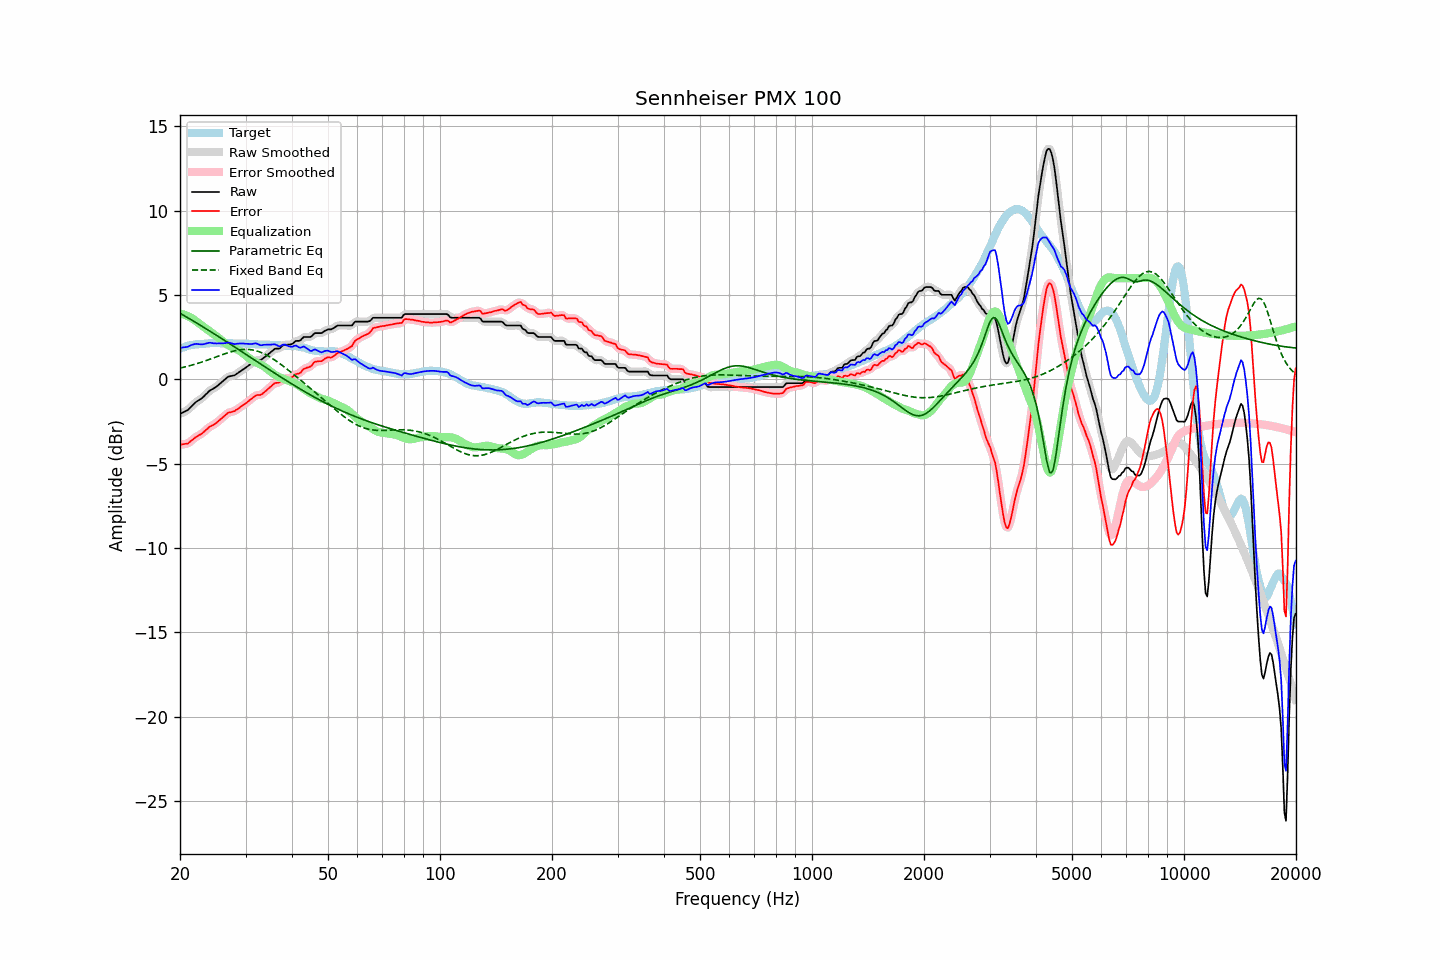

Data behind this chart, as committed beside it:
frequency, raw, error, smoothed, error_smoothed, equalization, parametric_eq, fixed_band_eq, equalized_raw, equalized_smoothed, target
20.00, -2.05, -3.87, -2.04, -3.86, 3.90, 3.92, 0.66, 1.85, 1.86, 1.82
20.20, -2.00, -3.86, -2.01, -3.86, 3.88, 3.86, 0.69, 1.88, 1.87, 1.86
20.40, -1.96, -3.85, -1.96, -3.86, 3.85, 3.81, 0.71, 1.89, 1.89, 1.89
20.61, -1.91, -3.83, -1.91, -3.84, 3.82, 3.75, 0.73, 1.91, 1.91, 1.92
20.81, -1.86, -3.82, -1.86, -3.82, 3.78, 3.70, 0.76, 1.93, 1.92, 1.96
21.02, -1.81, -3.81, -1.80, -3.78, 3.74, 3.64, 0.78, 1.93, 1.95, 2.00
21.23, -1.71, -3.72, -1.71, -3.73, 3.70, 3.59, 0.81, 1.99, 1.98, 2.01
21.44, -1.62, -3.65, -1.62, -3.65, 3.65, 3.53, 0.83, 2.03, 2.03, 2.03
21.66, -1.52, -3.57, -1.52, -3.57, 3.58, 3.47, 0.86, 2.06, 2.06, 2.05
21.87, -1.43, -3.49, -1.43, -3.49, 3.51, 3.42, 0.89, 2.09, 2.09, 2.06
22.09, -1.34, -3.42, -1.35, -3.42, 3.45, 3.36, 0.92, 2.11, 2.10, 2.08
22.31, -1.28, -3.36, -1.28, -3.36, 3.37, 3.30, 0.95, 2.10, 2.10, 2.08
22.54, -1.22, -3.31, -1.22, -3.31, 3.30, 3.24, 0.97, 2.08, 2.08, 2.09
22.76, -1.16, -3.26, -1.16, -3.25, 3.23, 3.19, 1.01, 2.07, 2.07, 2.10
22.99, -1.09, -3.19, -1.08, -3.18, 3.16, 3.13, 1.04, 2.07, 2.08, 2.10
23.22, -1.00, -3.11, -1.00, -3.11, 3.09, 3.07, 1.07, 2.09, 2.09, 2.11
23.45, -0.90, -3.02, -0.90, -3.02, 3.02, 3.01, 1.10, 2.12, 2.12, 2.12
23.69, -0.81, -2.94, -0.80, -2.93, 2.95, 2.95, 1.14, 2.14, 2.14, 2.13
23.92, -0.71, -2.84, -0.72, -2.85, 2.88, 2.89, 1.17, 2.17, 2.16, 2.13
24.16, -0.64, -2.78, -0.65, -2.79, 2.81, 2.83, 1.20, 2.17, 2.16, 2.14
24.40, -0.59, -2.74, -0.59, -2.73, 2.74, 2.77, 1.24, 2.15, 2.15, 2.15
24.65, -0.54, -2.68, -0.54, -2.68, 2.67, 2.71, 1.27, 2.13, 2.14, 2.14
24.89, -0.48, -2.62, -0.48, -2.62, 2.61, 2.65, 1.31, 2.13, 2.13, 2.14
25.14, -0.41, -2.55, -0.41, -2.55, 2.54, 2.59, 1.35, 2.13, 2.13, 2.14
25.39, -0.33, -2.47, -0.33, -2.47, 2.46, 2.53, 1.38, 2.13, 2.13, 2.14
25.65, -0.25, -2.39, -0.25, -2.39, 2.38, 2.47, 1.42, 2.13, 2.13, 2.14
25.91, -0.17, -2.30, -0.17, -2.31, 2.30, 2.41, 1.45, 2.13, 2.13, 2.13
26.16, -0.09, -2.23, -0.09, -2.23, 2.22, 2.35, 1.48, 2.13, 2.13, 2.14
26.43, -0.01, -2.15, -0.00, -2.14, 2.15, 2.29, 1.52, 2.14, 2.15, 2.14
26.69, 0.08, -2.06, 0.08, -2.06, 2.09, 2.23, 1.55, 2.17, 2.17, 2.14
26.96, 0.16, -1.98, 0.14, -2.00, 2.03, 2.17, 1.58, 2.19, 2.17, 2.14
27.23, 0.18, -1.96, 0.18, -1.95, 1.98, 2.10, 1.61, 2.16, 2.16, 2.14
27.50, 0.20, -1.94, 0.20, -1.93, 1.93, 2.04, 1.64, 2.13, 2.13, 2.14
27.77, 0.22, -1.91, 0.22, -1.91, 1.89, 1.98, 1.67, 2.11, 2.11, 2.13
28.05, 0.24, -1.89, 0.25, -1.87, 1.84, 1.92, 1.69, 2.08, 2.10, 2.13
28.33, 0.31, -1.80, 0.31, -1.82, 1.80, 1.86, 1.71, 2.11, 2.10, 2.11
28.62, 0.37, -1.75, 0.37, -1.75, 1.75, 1.79, 1.73, 2.12, 2.11, 2.12
28.90, 0.44, -1.68, 0.44, -1.68, 1.69, 1.73, 1.75, 2.13, 2.13, 2.12
29.19, 0.50, -1.61, 0.50, -1.62, 1.63, 1.67, 1.76, 2.13, 2.13, 2.11
29.48, 0.57, -1.55, 0.57, -1.55, 1.56, 1.61, 1.77, 2.13, 2.12, 2.12
29.78, 0.63, -1.49, 0.63, -1.49, 1.48, 1.54, 1.78, 2.11, 2.12, 2.12
30.08, 0.70, -1.42, 0.70, -1.42, 1.41, 1.48, 1.78, 2.11, 2.11, 2.12
30.38, 0.77, -1.34, 0.77, -1.34, 1.33, 1.42, 1.78, 2.10, 2.10, 2.11
30.68, 0.84, -1.27, 0.84, -1.27, 1.26, 1.36, 1.77, 2.10, 2.09, 2.11
30.99, 0.91, -1.19, 0.91, -1.19, 1.18, 1.29, 1.76, 2.09, 2.09, 2.10
31.30, 0.98, -1.12, 0.98, -1.11, 1.12, 1.23, 1.74, 2.10, 2.11, 2.09
31.61, 1.05, -1.04, 1.05, -1.04, 1.07, 1.17, 1.73, 2.12, 2.12, 2.09
31.93, 1.12, -0.96, 1.11, -0.98, 1.02, 1.11, 1.70, 2.13, 2.12, 2.08
32.24, 1.14, -0.93, 1.13, -0.94, 0.97, 1.04, 1.68, 2.11, 2.10, 2.07
32.57, 1.14, -0.93, 1.14, -0.93, 0.93, 0.98, 1.64, 2.07, 2.07, 2.07
32.89, 1.14, -0.93, 1.16, -0.91, 0.88, 0.92, 1.61, 2.02, 2.04, 2.07
33.22, 1.19, -0.88, 1.20, -0.87, 0.83, 0.86, 1.57, 2.02, 2.03, 2.07
33.55, 1.27, -0.79, 1.26, -0.80, 0.78, 0.79, 1.53, 2.05, 2.04, 2.06
33.89, 1.34, -0.72, 1.34, -0.72, 0.71, 0.73, 1.48, 2.05, 2.05, 2.06
34.23, 1.42, -0.64, 1.42, -0.64, 0.63, 0.67, 1.43, 2.05, 2.05, 2.06
34.57, 1.50, -0.55, 1.50, -0.56, 0.55, 0.61, 1.38, 2.05, 2.05, 2.05
34.92, 1.58, -0.47, 1.58, -0.47, 0.47, 0.54, 1.32, 2.05, 2.05, 2.05
35.27, 1.66, -0.39, 1.67, -0.38, 0.40, 0.48, 1.26, 2.06, 2.07, 2.05
35.62, 1.74, -0.29, 1.74, -0.30, 0.33, 0.42, 1.20, 2.07, 2.08, 2.03
35.97, 1.81, -0.22, 1.79, -0.24, 0.27, 0.36, 1.14, 2.08, 2.06, 2.03
... 635 more rows
